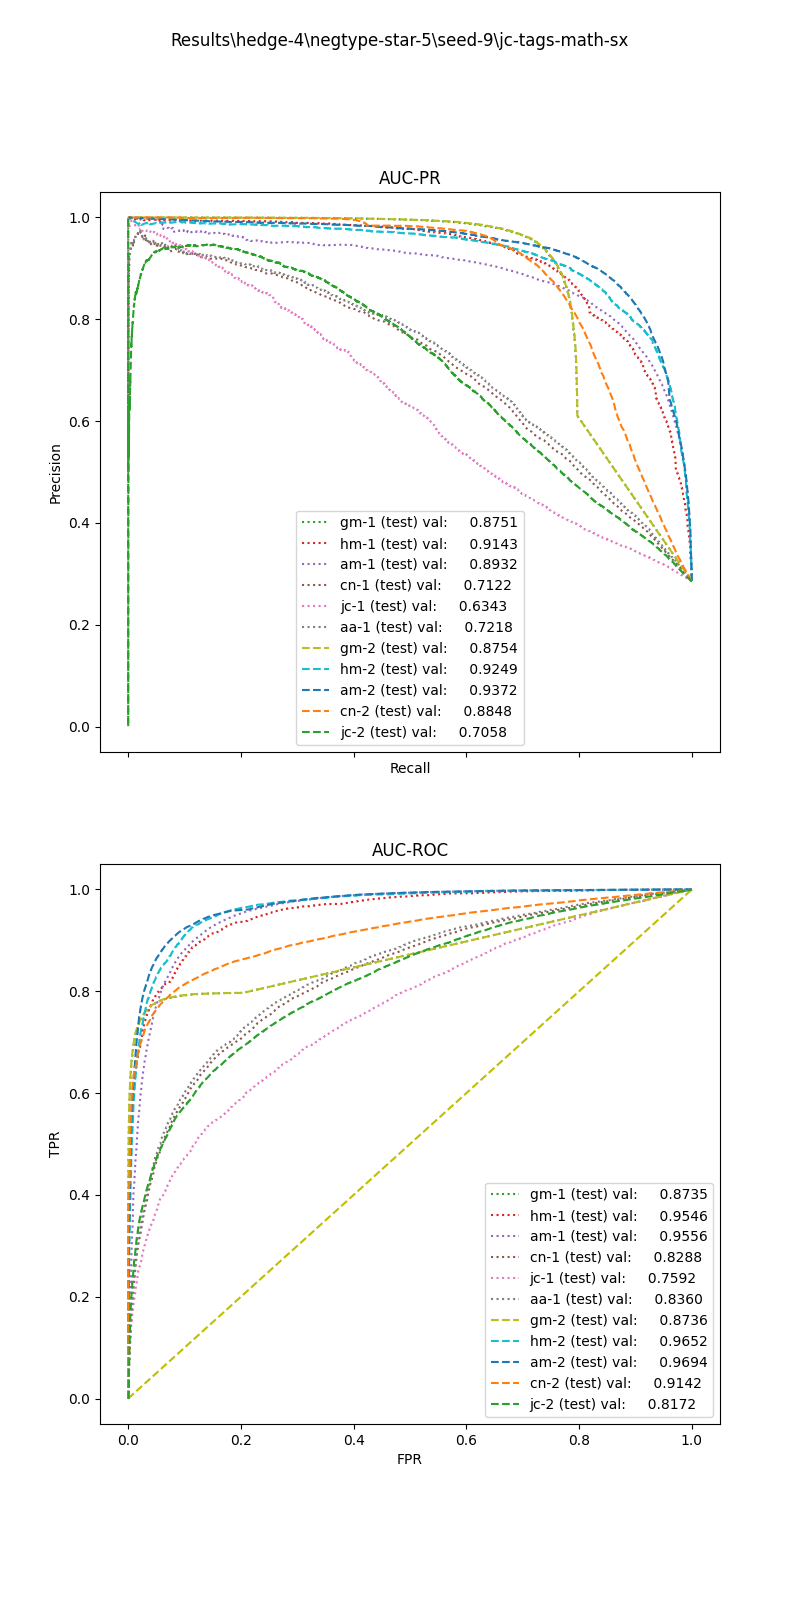

Values plotted in this chart, from the file beside it:
, input_dim1, pred_dim1, input_dim2, pred_dim2, input_dim3, pred_dim3, label
0, 77.91, 1.0, 0.0, 1.0, , , 1.0
1, 100.9, 1.0, 0.006873, 1.0, , , 1.0
2, 82, 1.0, 0.02062, 1.0, , , 1.0
3, 84.36, 1.0, 0.003546, 1.0, , , 1.0
4, 20.39, 0.0, 0.006494, 0.0, , , 1.0
5, 59.33, 1.0, 0.01143, 1.0, , , 1.0
6, 24.37, 0.0, 0.0, 0.0, , , 1.0
7, 9.669, 0.0, 0.0, 0.0, , , 1.0
8, 24.24, 0.0, 0.007435, 0.0, , , 1.0
9, 29.21, 1.0, 0.01818, 1.0, , , 1.0
10, 45.12, 1.0, 0.0, 0.0, , , 1.0
11, 63.87, 1.0, 0.0, 1.0, , , 1.0
12, 44.52, 1.0, 0.008929, 1.0, , , 1.0
13, 16.25, 0.0, 0.009009, 0.0, , , 1.0
14, 10.02, 0.0, 0.0, 0.0, , , 1.0
15, 14.45, 0.0, 0.01351, 1.0, , , 1.0
16, 11.11, 0.0, 0.0, 0.0, , , 1.0
17, 19.5, 0.0, 0.005587, 0.0, , , 1.0
18, 66.4, 1.0, 0.004008, 1.0, , , 1.0
19, 1.733, 0.0, 0.0, 0.0, , , 1.0
20, 34.23, 1.0, 0.0, 0.0, , , 1.0
21, 3.539, 0.0, 0.0, 0.0, , , 1.0
22, 23.1, 0.0, 0.006289, 0.0, , , 1.0
23, 6.903, 0.0, 0.0, 0.0, , , 1.0
24, 102, 1.0, 0.00554, 1.0, , , 1.0
25, 13.1, 0.0, 0.0, 0.0, , , 1.0
26, 39.19, 1.0, 0.02564, 1.0, , , 1.0
27, 38.99, 1.0, 0.0, 0.0, , , 1.0
28, 21.17, 0.0, 0.0, 0.0, , , 1.0
29, 37.47, 1.0, 0.004386, 0.0, , , 1.0
30, 20.52, 0.0, 0.02299, 1.0, , , 1.0
31, 18.92, 0.0, 0.009091, 0.0, , , 1.0
32, 51.36, 1.0, 0.00432, 1.0, , , 1.0
33, 6.878, 0.0, 0.007246, 0.0, , , 1.0
34, 79.3, 1.0, 0.003623, 1.0, , , 1.0
35, 27.9, 1.0, 0.008197, 0.0, , , 1.0
36, 40.15, 1.0, 0.004329, 1.0, , , 1.0
37, 7.667, 0.0, 0.0, 0.0, , , 1.0
38, 8.752, 0.0, 0.003135, 0.0, , , 1.0
39, 1.698, 0.0, 0.0, 0.0, , , 1.0
40, 4.122, 0.0, 0.03774, 0.0, , , 1.0
41, 45.59, 1.0, 0.007752, 1.0, , , 1.0
42, 17.59, 0.0, 0.006849, 0.0, , , 1.0
43, 16.54, 0.0, 0.0, 0.0, , , 1.0
44, 62.23, 1.0, 0.0155, 1.0, , , 1.0
45, 37.93, 1.0, 0.007067, 1.0, , , 1.0
46, 123.5, 1.0, 0.004132, 1.0, , , 1.0
47, 85.17, 1.0, 0.003226, 1.0, , , 1.0
48, 24.08, 0.0, 0.0, 0.0, , , 1.0
49, 55.9, 1.0, 0.0, 1.0, , , 1.0
50, 16.24, 0.0, 0.003914, 0.0, , , 1.0
51, 123.5, 1.0, 0.007143, 1.0, , , 1.0
52, 16.24, 0.0, 0.007353, 0.0, , , 1.0
53, 5.547, 0.0, 0.0, 0.0, , , 1.0
54, 94.68, 1.0, 0.004, 1.0, , , 1.0
55, 4.193, 0.0, 0.02439, 0.0, , , 1.0
56, 37.87, 1.0, 0.02326, 1.0, , , 1.0
57, 29.24, 1.0, 0.0, 0.0, , , 1.0
58, 17.75, 0.0, 0.006173, 0.0, , , 1.0
59, 31.51, 1.0, 0.007812, 0.0, , , 1.0
... 89,001 more rows
